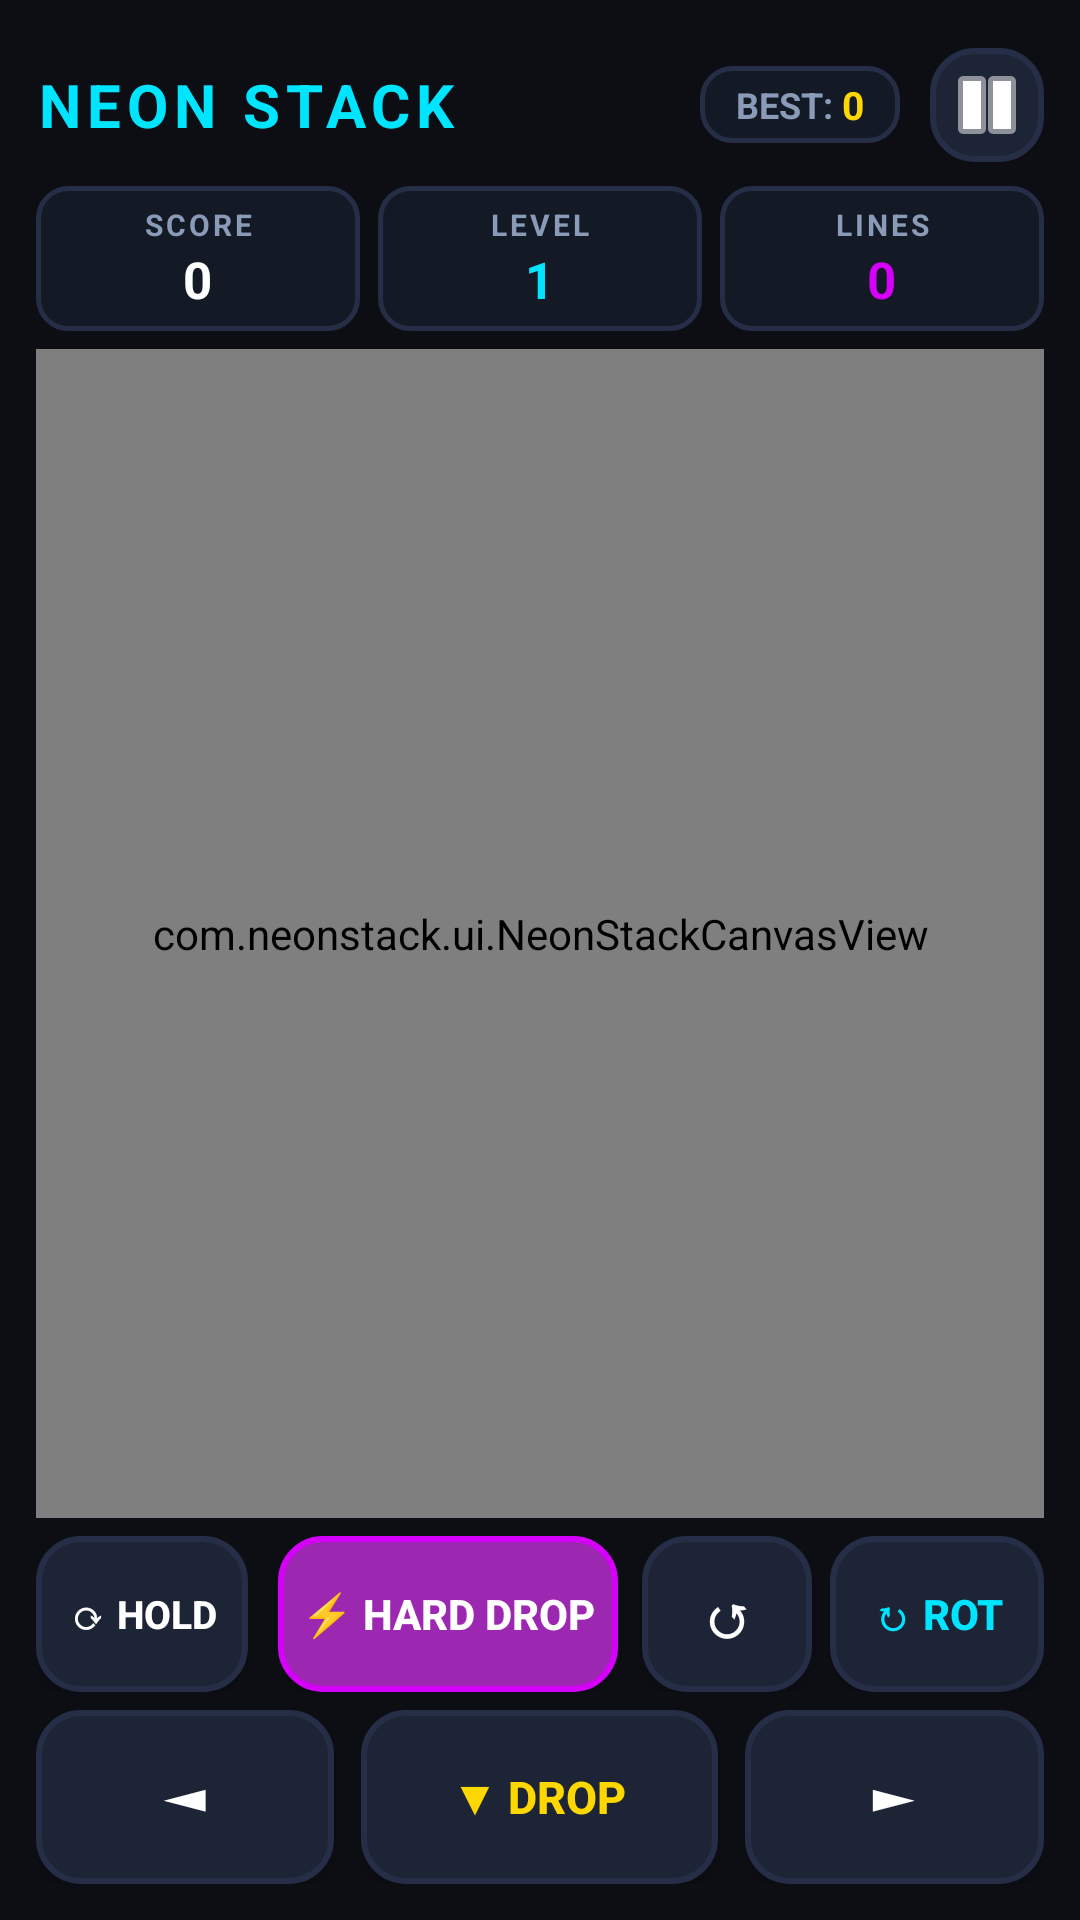

The Android layout XML behind this screen, and the referenced resources:
<!-- AndroidManifest.xml: application theme Theme.NeonStack -->
<!-- res/layout/activity_main.xml -->
<?xml version="1.0" encoding="utf-8"?>
<LinearLayout xmlns:android="http://schemas.android.com/apk/res/android"
    xmlns:app="http://schemas.android.com/apk/res-auto"
    android:layout_width="match_parent"
    android:layout_height="match_parent"
    android:orientation="vertical"
    android:background="@color/bg_main"
    android:paddingStart="12dp"
    android:paddingEnd="12dp"
    android:paddingTop="16dp"
    android:paddingBottom="12dp">

    
    <LinearLayout
        android:layout_width="match_parent"
        android:layout_height="wrap_content"
        android:orientation="horizontal"
        android:gravity="center_vertical">

        <TextView
            android:id="@+id/tvAppTitle"
            android:layout_width="0dp"
            android:layout_height="wrap_content"
            android:layout_weight="1"
            android:text="NEON STACK"
            android:textColor="@color/accent_cyan"
            android:textSize="20sp"
            android:textStyle="bold"
            android:letterSpacing="0.1" />

        <LinearLayout
            android:layout_width="wrap_content"
            android:layout_height="wrap_content"
            android:orientation="horizontal"
            android:background="@drawable/card_stat_bg"
            android:paddingStart="12dp"
            android:paddingEnd="12dp"
            android:paddingTop="4dp"
            android:paddingBottom="4dp"
            android:gravity="center_vertical">

            <TextView
                android:layout_width="wrap_content"
                android:layout_height="wrap_content"
                android:text="BEST: "
                android:textColor="@color/text_secondary"
                android:textSize="12sp"
                android:textStyle="bold" />

            <TextView
                android:id="@+id/tvHighScore"
                android:layout_width="wrap_content"
                android:layout_height="wrap_content"
                android:text="0"
                android:textColor="@color/accent_yellow"
                android:textSize="13sp"
                android:textStyle="bold" />
        </LinearLayout>

        <ImageButton
            android:id="@+id/btnPause"
            android:layout_width="38dp"
            android:layout_height="38dp"
            android:layout_marginStart="10dp"
            android:background="@drawable/btn_arcade_default"
            android:src="@android:drawable/ic_media_pause"
            app:tint="@color/text_primary"
            android:contentDescription="@string/pause" />
    </LinearLayout>

    
    <LinearLayout
        android:layout_width="match_parent"
        android:layout_height="wrap_content"
        android:orientation="horizontal"
        android:layout_marginTop="8dp"
        android:weightSum="3">

        
        <LinearLayout
            android:layout_width="0dp"
            android:layout_height="wrap_content"
            android:layout_weight="1"
            android:orientation="vertical"
            android:gravity="center"
            android:background="@drawable/card_stat_bg"
            android:paddingTop="6dp"
            android:paddingBottom="6dp"
            android:layout_marginEnd="4dp">

            <TextView
                android:layout_width="wrap_content"
                android:layout_height="wrap_content"
                android:text="@string/score_label"
                android:textColor="@color/text_secondary"
                android:textSize="10sp"
                android:textStyle="bold"
                android:letterSpacing="0.1" />

            <TextView
                android:id="@+id/tvScore"
                android:layout_width="wrap_content"
                android:layout_height="wrap_content"
                android:text="0"
                android:textColor="@color/text_primary"
                android:textSize="17sp"
                android:textStyle="bold" />
        </LinearLayout>

        
        <LinearLayout
            android:layout_width="0dp"
            android:layout_height="wrap_content"
            android:layout_weight="1"
            android:orientation="vertical"
            android:gravity="center"
            android:background="@drawable/card_stat_bg"
            android:paddingTop="6dp"
            android:paddingBottom="6dp"
            android:layout_marginStart="2dp"
            android:layout_marginEnd="2dp">

            <TextView
                android:layout_width="wrap_content"
                android:layout_height="wrap_content"
                android:text="@string/level_label"
                android:textColor="@color/text_secondary"
                android:textSize="10sp"
                android:textStyle="bold"
                android:letterSpacing="0.1" />

            <TextView
                android:id="@+id/tvLevel"
                android:layout_width="wrap_content"
                android:layout_height="wrap_content"
                android:text="1"
                android:textColor="@color/accent_cyan"
                android:textSize="17sp"
                android:textStyle="bold" />
        </LinearLayout>

        
        <LinearLayout
            android:layout_width="0dp"
            android:layout_height="wrap_content"
            android:layout_weight="1"
            android:orientation="vertical"
            android:gravity="center"
            android:background="@drawable/card_stat_bg"
            android:paddingTop="6dp"
            android:paddingBottom="6dp"
            android:layout_marginStart="4dp">

            <TextView
                android:layout_width="wrap_content"
                android:layout_height="wrap_content"
                android:text="@string/lines_label"
                android:textColor="@color/text_secondary"
                android:textSize="10sp"
                android:textStyle="bold"
                android:letterSpacing="0.1" />

            <TextView
                android:id="@+id/tvLines"
                android:layout_width="wrap_content"
                android:layout_height="wrap_content"
                android:text="0"
                android:textColor="@color/accent_pink"
                android:textSize="17sp"
                android:textStyle="bold" />
        </LinearLayout>
    </LinearLayout>

    
    <com.neonstack.ui.NeonStackCanvasView
        android:id="@+id/gameCanvasView"
        android:layout_width="match_parent"
        android:layout_height="0dp"
        android:layout_weight="1"
        android:layout_marginTop="6dp"
        android:layout_marginBottom="6dp" />

    
    <LinearLayout
        android:id="@+id/gamepadLayout"
        android:layout_width="match_parent"
        android:layout_height="wrap_content"
        android:orientation="vertical">

        
        <LinearLayout
            android:layout_width="match_parent"
            android:layout_height="52dp"
            android:orientation="horizontal"
            android:gravity="center">

            
            <Button
                android:id="@+id/btnHold"
                android:layout_width="0dp"
                android:layout_height="match_parent"
                android:layout_weight="1"
                android:text="⟳ HOLD"
                android:textSize="13sp"
                android:textStyle="bold"
                android:textColor="@color/text_primary"
                android:background="@drawable/btn_arcade_default"
                android:layout_marginEnd="6dp" />

            
            <Button
                android:id="@+id/btnHardDrop"
                android:layout_width="0dp"
                android:layout_height="match_parent"
                android:layout_weight="1.6"
                android:text="⚡ HARD DROP"
                android:textSize="14sp"
                android:textStyle="bold"
                android:textColor="@color/text_primary"
                android:background="@drawable/btn_arcade_hard_drop"
                android:layout_marginStart="4dp"
                android:layout_marginEnd="4dp" />

            
            <Button
                android:id="@+id/btnRotateCcw"
                android:layout_width="0dp"
                android:layout_height="match_parent"
                android:layout_weight="0.8"
                android:text="↺"
                android:textSize="20sp"
                android:textStyle="bold"
                android:textColor="@color/text_primary"
                android:background="@drawable/btn_arcade_default"
                android:layout_marginStart="4dp"
                android:layout_marginEnd="4dp" />

            
            <Button
                android:id="@+id/btnRotateCw"
                android:layout_width="0dp"
                android:layout_height="match_parent"
                android:layout_weight="1"
                android:text="↻ ROT"
                android:textSize="14sp"
                android:textStyle="bold"
                android:textColor="@color/accent_cyan"
                android:background="@drawable/btn_arcade_default"
                android:layout_marginStart="2dp" />
        </LinearLayout>

        
        <LinearLayout
            android:layout_width="match_parent"
            android:layout_height="58dp"
            android:orientation="horizontal"
            android:layout_marginTop="6dp"
            android:gravity="center">

            
            <Button
                android:id="@+id/btnLeft"
                android:layout_width="0dp"
                android:layout_height="match_parent"
                android:layout_weight="1"
                android:text="◄"
                android:textSize="22sp"
                android:textColor="@color/text_primary"
                android:background="@drawable/btn_arcade_default"
                android:layout_marginEnd="6dp" />

            
            <Button
                android:id="@+id/btnDown"
                android:layout_width="0dp"
                android:layout_height="match_parent"
                android:layout_weight="1.2"
                android:text="▼ DROP"
                android:textSize="15sp"
                android:textStyle="bold"
                android:textColor="@color/accent_yellow"
                android:background="@drawable/btn_arcade_default"
                android:layout_marginStart="3dp"
                android:layout_marginEnd="3dp" />

            
            <Button
                android:id="@+id/btnRight"
                android:layout_width="0dp"
                android:layout_height="match_parent"
                android:layout_weight="1"
                android:text="►"
                android:textSize="22sp"
                android:textColor="@color/text_primary"
                android:background="@drawable/btn_arcade_default"
                android:layout_marginStart="6dp" />
        </LinearLayout>
    </LinearLayout>

</LinearLayout>
<!-- resources referenced by this layout -->
<resources>
  <color name="accent_cyan">#00E5FF</color>
  <color name="accent_pink">#D500F9</color>
  <color name="accent_yellow">#FFD700</color>
  <color name="bg_main">#0C0E14</color>
  <color name="text_primary">#FFFFFF</color>
  <color name="text_secondary">#8A9BB8</color>
  <!-- drawable btn_arcade_default (drawable) -->
  <?xml version="1.0" encoding="utf-8"?>
  <selector xmlns:android="http://schemas.android.com/apk/res/android">
      <item android:state_pressed="true">
          <shape android:shape="rectangle">
              <corners android:radius="14dp" />
              <solid android:color="@color/btn_pressed" />
              <stroke android:width="2dp" android:color="@color/accent_cyan" />
          </shape>
      </item>
      <item>
          <shape android:shape="rectangle">
              <corners android:radius="14dp" />
              <solid android:color="@color/btn_normal" />
              <stroke android:width="2dp" android:color="@color/border_card" />
          </shape>
      </item>
  </selector>
  <!-- drawable btn_arcade_hard_drop (drawable) -->
  <?xml version="1.0" encoding="utf-8"?>
  <selector xmlns:android="http://schemas.android.com/apk/res/android">
      <item android:state_pressed="true">
          <shape android:shape="rectangle">
              <corners android:radius="14dp" />
              <solid android:color="@color/btn_hard_drop_pressed" />
              <stroke android:width="2dp" android:color="@color/accent_yellow" />
          </shape>
      </item>
      <item>
          <shape android:shape="rectangle">
              <corners android:radius="14dp" />
              <solid android:color="@color/btn_hard_drop" />
              <stroke android:width="2dp" android:color="@color/accent_pink" />
          </shape>
      </item>
  </selector>
  <!-- drawable card_stat_bg (drawable) -->
  <?xml version="1.0" encoding="utf-8"?>
  <shape xmlns:android="http://schemas.android.com/apk/res/android"
      android:shape="rectangle">
      <corners android:radius="10dp" />
      <solid android:color="@color/bg_card" />
      <stroke android:width="1.5dp" android:color="@color/border_card" />
  </shape>
  <string name="level_label">LEVEL</string>
  <string name="lines_label">LINES</string>
  <string name="pause">PAUSE</string>
  <string name="score_label">SCORE</string>
  <style name="Theme.NeonStack" parent="Theme.MaterialComponents.NoActionBar">
          <item name="android:statusBarColor">@color/bg_main</item>
          <item name="android:navigationBarColor">@color/bg_main</item>
          <item name="android:windowBackground">@color/bg_main</item>
          <item name="colorPrimary">@color/accent_cyan</item>
          <item name="colorSecondary">@color/accent_yellow</item>
      </style>
  <color name="btn_pressed">#2B3652</color>
  <color name="btn_normal">#1D2436</color>
  <color name="border_card">#252E46</color>
  <color name="btn_hard_drop_pressed">#BA68C8</color>
  <color name="btn_hard_drop">#9C27B0</color>
  <color name="bg_card">#141926</color>
</resources>
